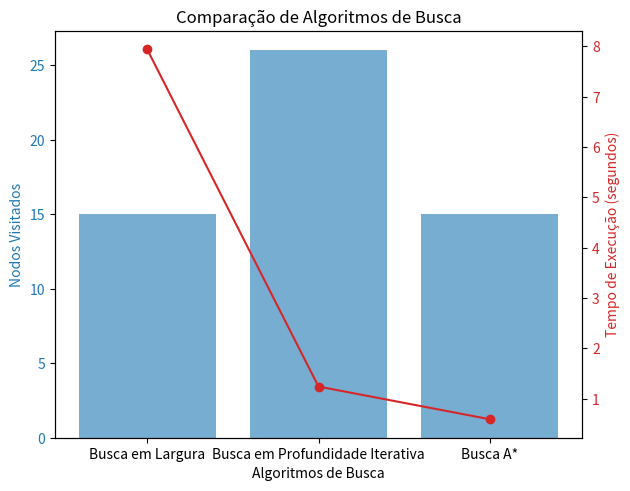

Write Python code to recreate this figure.
from collections import deque
from heapq import heappush, heappop
import time
import matplotlib.pyplot as plt

class Estoque:

    def __init__(self, pilhas_inicial, pilhas_final):
        self.estado_inicial = pilhas_inicial
        self.estado_final = pilhas_final

    def mover_caixa(self, estado_atual, origem, destino):
        novo_estado = [list(pilha) for pilha in estado_atual]  # Copia o estado atual
        if len(novo_estado[origem]) > 0:
            caixa = novo_estado[origem].pop()
            novo_estado[destino].append(caixa)
            return novo_estado, caixa
        return estado_atual, None  

    def busca_em_largura(self):
        fila = deque([(self.estado_inicial, [], [self.estado_inicial])])  # (estado_atual, caminho_percorrido, estados_visitados)
        visitados = set()  # Para armazenar estados já visitados

        while fila:
            estado_atual, caminho, estados_visitados = fila.popleft()
            estado_tupla = tuple(tuple(pilha) for pilha in estado_atual)  # Converte para tupla para hash

            if estado_atual == self.estado_final:
                return caminho, estados_visitados  # Retorna o caminho e os estados da solução

            if estado_tupla in visitados:
                continue

            visitados.add(estado_tupla)

            # Gerar novos estados movendo caixas entre pilhas
            for origem in range(3):
                for destino in range(3):
                    if origem != destino:
                        novo_estado, caixa = self.mover_caixa(estado_atual, origem, destino)
                        if caixa is not None:  # Verifica se a caixa foi movida
                            novo_caminho = caminho + [(origem, destino, caixa)]
                            fila.append((novo_estado, novo_caminho, estados_visitados + [novo_estado]))

        return None, []  # Não encontrou solução

    def busca_profundidade_iterativa(self):
        limite = 0  # Limite inicial

        while True:
            pilha = [(self.estado_inicial, [], 0, [self.estado_inicial])]  # (estado_atual, caminho_percorrido, profundidade, estados_visitados)
            visitados = set()  # Para armazenar estados já visitados

            while pilha:
                estado_atual, caminho, profundidade, estados_visitados = pilha.pop()
                estado_tupla = tuple(tuple(pilha) for pilha in estado_atual)  # Converte para tupla para hash

                if estado_atual == self.estado_final:
                    return caminho, estados_visitados  # Retorna o caminho e os estados da solução

                if estado_tupla in visitados or profundidade >= limite:
                    continue

                visitados.add(estado_tupla)

                # Gerar novos estados movendo caixas entre pilhas
                for origem in range(3):
                    for destino in range(3):
                        if origem != destino:
                            novo_estado, caixa = self.mover_caixa(estado_atual, origem, destino)
                            if caixa is not None:  # Verifica se a caixa foi movida
                                novo_caminho = caminho + [(origem, destino, caixa)]
                                pilha.append((novo_estado, novo_caminho, profundidade + 1, estados_visitados + [novo_estado]))
                
            limite += 1  # Aumenta o limite iterativamente

    def heuristica(self, estado_atual):
        correto = 0
        for pilha_idx, pilha in enumerate(estado_atual):
            for caixa in pilha:
                if caixa in self.estado_final[pilha_idx]:
                    correto += 1
        return len(self.estado_final[0] + self.estado_final[1] + self.estado_final[2]) - correto

    def busca_a_estrela(self):
        fila = []
        heappush(fila, (0 + self.heuristica(self.estado_inicial), self.estado_inicial, [], [self.estado_inicial]))
        visitados = set()  # Para armazenar estados já visitados

        while fila:
            custo_total, estado_atual, caminho, estados_visitados = heappop(fila)

            if estado_atual == self.estado_final:
                return caminho, estados_visitados  # Retorna o caminho e os estados da solução

            estado_tupla = tuple(tuple(pilha) for pilha in estado_atual)  # Converte para tupla para hash

            if estado_tupla in visitados:
                continue

            visitados.add(estado_tupla)

            # Gerar novos estados movendo caixas entre pilhas
            for origem in range(3):
                for destino in range(3):
                    if origem != destino:
                        novo_estado, caixa = self.mover_caixa(estado_atual, origem, destino)
                        if caixa is not None:  # Verifica se a caixa foi movida
                            novo_caminho = caminho + [(origem, destino, caixa)]
                            custo = len(novo_caminho)  # Custo é o número de movimentos
                            heuristica = self.heuristica(novo_estado)
                            custo_total_novo = custo + heuristica
                            heappush(fila, (custo_total_novo, novo_estado, novo_caminho, estados_visitados + [novo_estado]))

# Dados iniciais e finais
pilhas_inicial = [['c', 'b', 'a'], ['e', 'd'], ['g', 'f']]
pilhas_final = [[], ['f', 'g', 'd', 'b'], ['c', 'a', 'e']]

estoque = Estoque(pilhas_inicial, pilhas_final)

# Funções de chamada para cada algoritmo
def chamar_busca_largura():
    start_time = time.time()  
    caminho_largura, estados_largura = estoque.busca_em_largura()
    end_time = time.time()  

    if caminho_largura:
        print("Movimentos para atingir o estado final (Busca em Largura):")
        for movimento in caminho_largura:
            print(f"Mover a caixa '{movimento[2]}' da pilha {movimento[0] + 1} para a pilha {movimento[1] + 1}")

        print("\nEstados da solução (Busca em Largura):")
        for estado in estados_largura:
            print(estado)
    else:
        print("Não foi possível encontrar uma solução (Busca em Largura).")

    print(f"Tempo de execução (Busca em Largura): {end_time - start_time:.4f} segundos")
    return len(estados_largura), len(caminho_largura), end_time - start_time

def chamar_busca_profundidade_iterativa():
    start_time = time.time()  
    caminho_profundidade_iterativa, estados_profundidade_iterativa = estoque.busca_profundidade_iterativa()
    end_time = time.time()  

    if caminho_profundidade_iterativa:
        print("\nMovimentos para atingir o estado final (Busca em Profundidade Iterativa):")
        for movimento in caminho_profundidade_iterativa:
            print(f"Mover a caixa '{movimento[2]}' da pilha {movimento[0] + 1} para a pilha {movimento[1] + 1}")

        print("\nEstados da solução (Busca em Profundidade Iterativa):")
        for estado in estados_profundidade_iterativa:
            print(estado)
    else:
        print("Não foi possível encontrar uma solução (Busca em Profundidade Iterativa).")

    print(f"Tempo de execução (Busca em Profundidade Iterativa): {end_time - start_time:.4f} segundos")
    return len(estados_profundidade_iterativa), len(caminho_profundidade_iterativa), end_time - start_time

def chamar_busca_a_estrela():
    start_time = time.time()  
    caminho_a_estrela, estados_a_estrela = estoque.busca_a_estrela()
    end_time = time.time()  

    if caminho_a_estrela:
        print("\nMovimentos para atingir o estado final (Busca A*):")
        for movimento in caminho_a_estrela:
            print(f"Mover a caixa '{movimento[2]}' da pilha {movimento[0] + 1} para a pilha {movimento[1] + 1}")

        print("\nEstados da solução (Busca A*):")
        for estado in estados_a_estrela:
            print(estado)
    else:
        print("Não foi possível encontrar uma solução (Busca A*).")

    print(f"Tempo de execução (Busca A*): {end_time - start_time:.4f} segundos")
    return len(estados_a_estrela), len(caminho_a_estrela), end_time - start_time


# Execução e geração de gráficos
def executar_e_plotar():
    nodos_largura, caminho_largura, tempo_largura = chamar_busca_largura()
    nodos_profundidade_iterativa, caminho_profundidade_iterativa, tempo_profundidade_iterativa = chamar_busca_profundidade_iterativa()
    nodos_a_estrela, caminho_a_estrela, tempo_a_estrela = chamar_busca_a_estrela()

    algoritmos = ['Busca em Largura', 'Busca em Profundidade Iterativa', 'Busca A*']
    nodos_visitados = [nodos_largura, nodos_profundidade_iterativa, nodos_a_estrela]
    caminhos = [caminho_largura, caminho_profundidade_iterativa, caminho_a_estrela]
    tempos = [tempo_largura, tempo_profundidade_iterativa, tempo_a_estrela]

    fig, ax1 = plt.subplots()

    color = 'tab:blue'
    ax1.set_xlabel('Algoritmos de Busca')
    ax1.set_ylabel('Nodos Visitados', color=color)
    ax1.bar(algoritmos, nodos_visitados, color=color, alpha=0.6)
    ax1.tick_params(axis='y', labelcolor=color)

    ax2 = ax1.twinx()
    color = 'tab:red'
    ax2.set_ylabel('Tempo de Execução (segundos)', color=color)
    ax2.plot(algoritmos, tempos, color=color, marker='o')
    ax2.tick_params(axis='y', labelcolor=color)

    fig.tight_layout()
    plt.title('Comparação de Algoritmos de Busca')
    plt.show()

executar_e_plotar()
